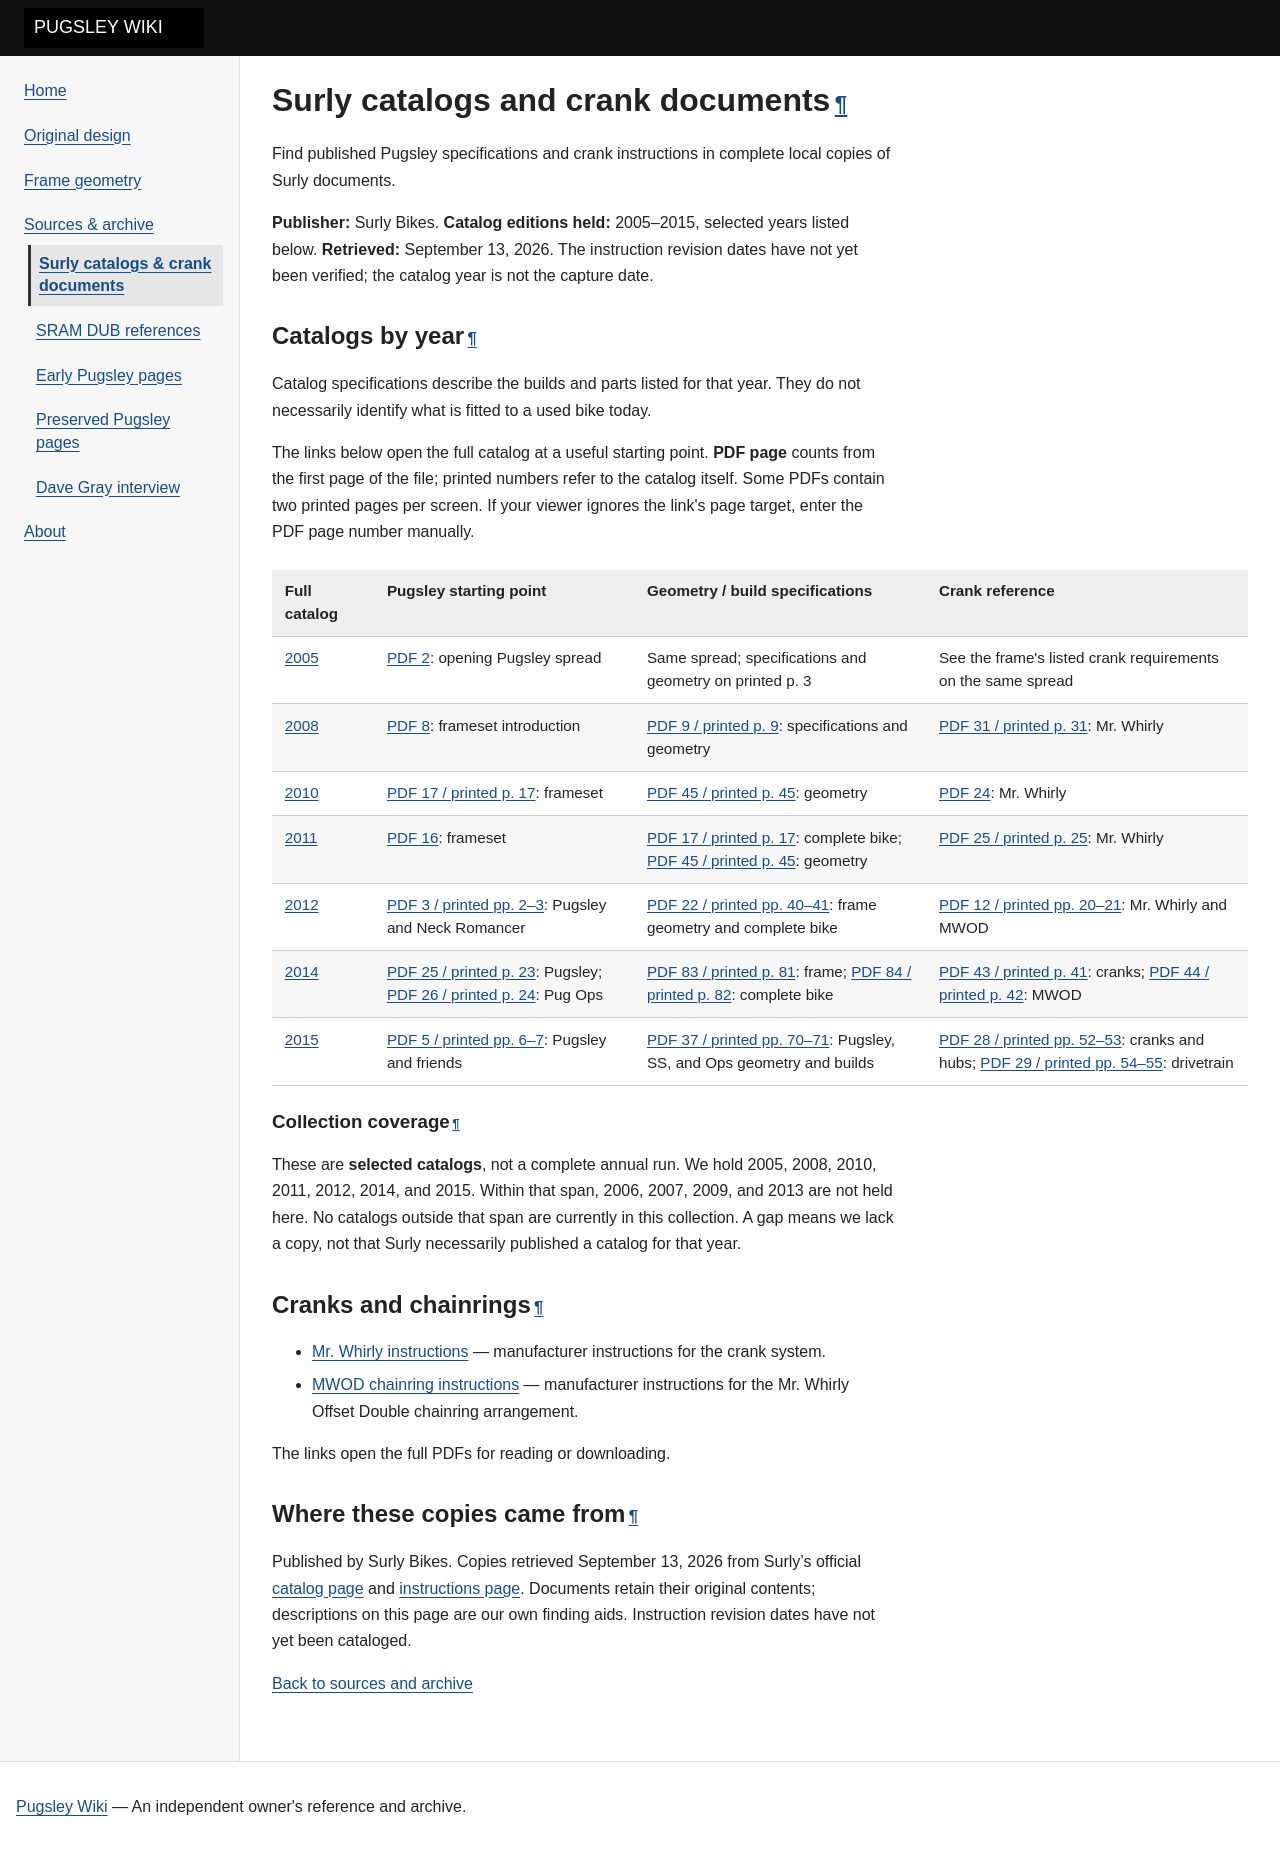

repository: rpvnwnkl/SurlyPugsley · page: archive/surly-documents/index.html · generator: mkdocs

# Surly catalogs and crank documents

Find published Pugsley specifications and crank instructions in complete local copies of Surly documents.

**Publisher:** Surly Bikes. **Catalog editions held:** 2005–2015, selected years listed below. **Retrieved:** September 13, 2026. The instruction revision dates have not yet been verified; the catalog year is not the capture date.

## Catalogs by year

Catalog specifications describe the builds and parts listed for that year. They do not necessarily identify what is fitted to a used bike today.

The links below open the full catalog at a useful starting point. **PDF page** counts from the first page of the file; printed numbers refer to the catalog itself. Some PDFs contain two printed pages per screen. If your viewer ignores the link's page target, enter the PDF page number manually.

| Full catalog | Pugsley starting point | Geometry / build specifications | Crank reference |
| --- | --- | --- | --- |
| [2005](surly-2005-catalog.pdf) | [PDF 2](surly-2005-catalog.pdf#page=2): opening Pugsley spread | Same spread; specifications and geometry on printed p. 3 | See the frame's listed crank requirements on the same spread |
| [2008](surly-2008-catalog.pdf) | [PDF 8](surly-2008-catalog.pdf#page=8): frameset introduction | [PDF 9 / printed p. 9](surly-2008-catalog.pdf#page=9): specifications and geometry | [PDF 31 / printed p. 31](surly-2008-catalog.pdf#page=31): Mr. Whirly |
| [2010](surly-2010-catalog.pdf) | [PDF 17 / printed p. 17](surly-2010-catalog.pdf#page=17): frameset | [PDF 45 / printed p. 45](surly-2010-catalog.pdf#page=45): geometry | [PDF 24](surly-2010-catalog.pdf#page=24): Mr. Whirly |
| [2011](surly-2011-catalog.pdf) | [PDF 16](surly-2011-catalog.pdf#page=16): frameset | [PDF 17 / printed p. 17](surly-2011-catalog.pdf#page=17): complete bike; [PDF 45 / printed p. 45](surly-2011-catalog.pdf#page=45): geometry | [PDF 25 / printed p. 25](surly-2011-catalog.pdf#page=25): Mr. Whirly |
| [2012](surly-2012-catalog.pdf) | [PDF 3 / printed pp. 2–3](surly-2012-catalog.pdf#page=3): Pugsley and Neck Romancer | [PDF 22 / printed pp. 40–41](surly-2012-catalog.pdf#page=22): frame geometry and complete bike | [PDF 12 / printed pp. 20–21](surly-2012-catalog.pdf#page=12): Mr. Whirly and MWOD |
| [2014](surly-2014-catalog.pdf) | [PDF 25 / printed p. 23](surly-2014-catalog.pdf#page=25): Pugsley; [PDF 26 / printed p. 24](surly-2014-catalog.pdf#page=26): Pug Ops | [PDF 83 / printed p. 81](surly-2014-catalog.pdf#page=83): frame; [PDF 84 / printed p. 82](surly-2014-catalog.pdf#page=84): complete bike | [PDF 43 / printed p. 41](surly-2014-catalog.pdf#page=43): cranks; [PDF 44 / printed p. 42](surly-2014-catalog.pdf#page=44): MWOD |
| [2015](surly-2015-catalog.pdf) | [PDF 5 / printed pp. 6–7](surly-2015-catalog.pdf#page=5): Pugsley and friends | [PDF 37 / printed pp. 70–71](surly-2015-catalog.pdf#page=37): Pugsley, SS, and Ops geometry and builds | [PDF 28 / printed pp. 52–53](surly-2015-catalog.pdf#page=28): cranks and hubs; [PDF 29 / printed pp. 54–55](surly-2015-catalog.pdf#page=29): drivetrain |

### Collection coverage

These are **selected catalogs**, not a complete annual run. We hold 2005, 2008, 2010, 2011, 2012, 2014, and 2015. Within that span, 2006, 2007, 2009, and 2013 are not held here. No catalogs outside that span are currently in this collection. A gap means we lack a copy, not that Surly necessarily published a catalog for that year.

## Cranks and chainrings

- [Mr. Whirly instructions](mr-whirly-instructions.pdf) — manufacturer instructions for the crank system.
- [MWOD chainring instructions](mwod-instructions.pdf) — manufacturer instructions for the Mr. Whirly Offset Double chainring arrangement.

The links open the full PDFs for reading or downloading.

## Where these copies came from

Published by Surly Bikes. Copies retrieved September 13, 2026 from Surly’s official [catalog page](https://surlybikes.com/pages/catalogs) and [instructions page](https://surlybikes.com/pages/instructions). Documents retain their original contents; descriptions on this page are our own finding aids. Instruction revision dates have not yet been cataloged.

[Back to sources and archive](../index.md)
